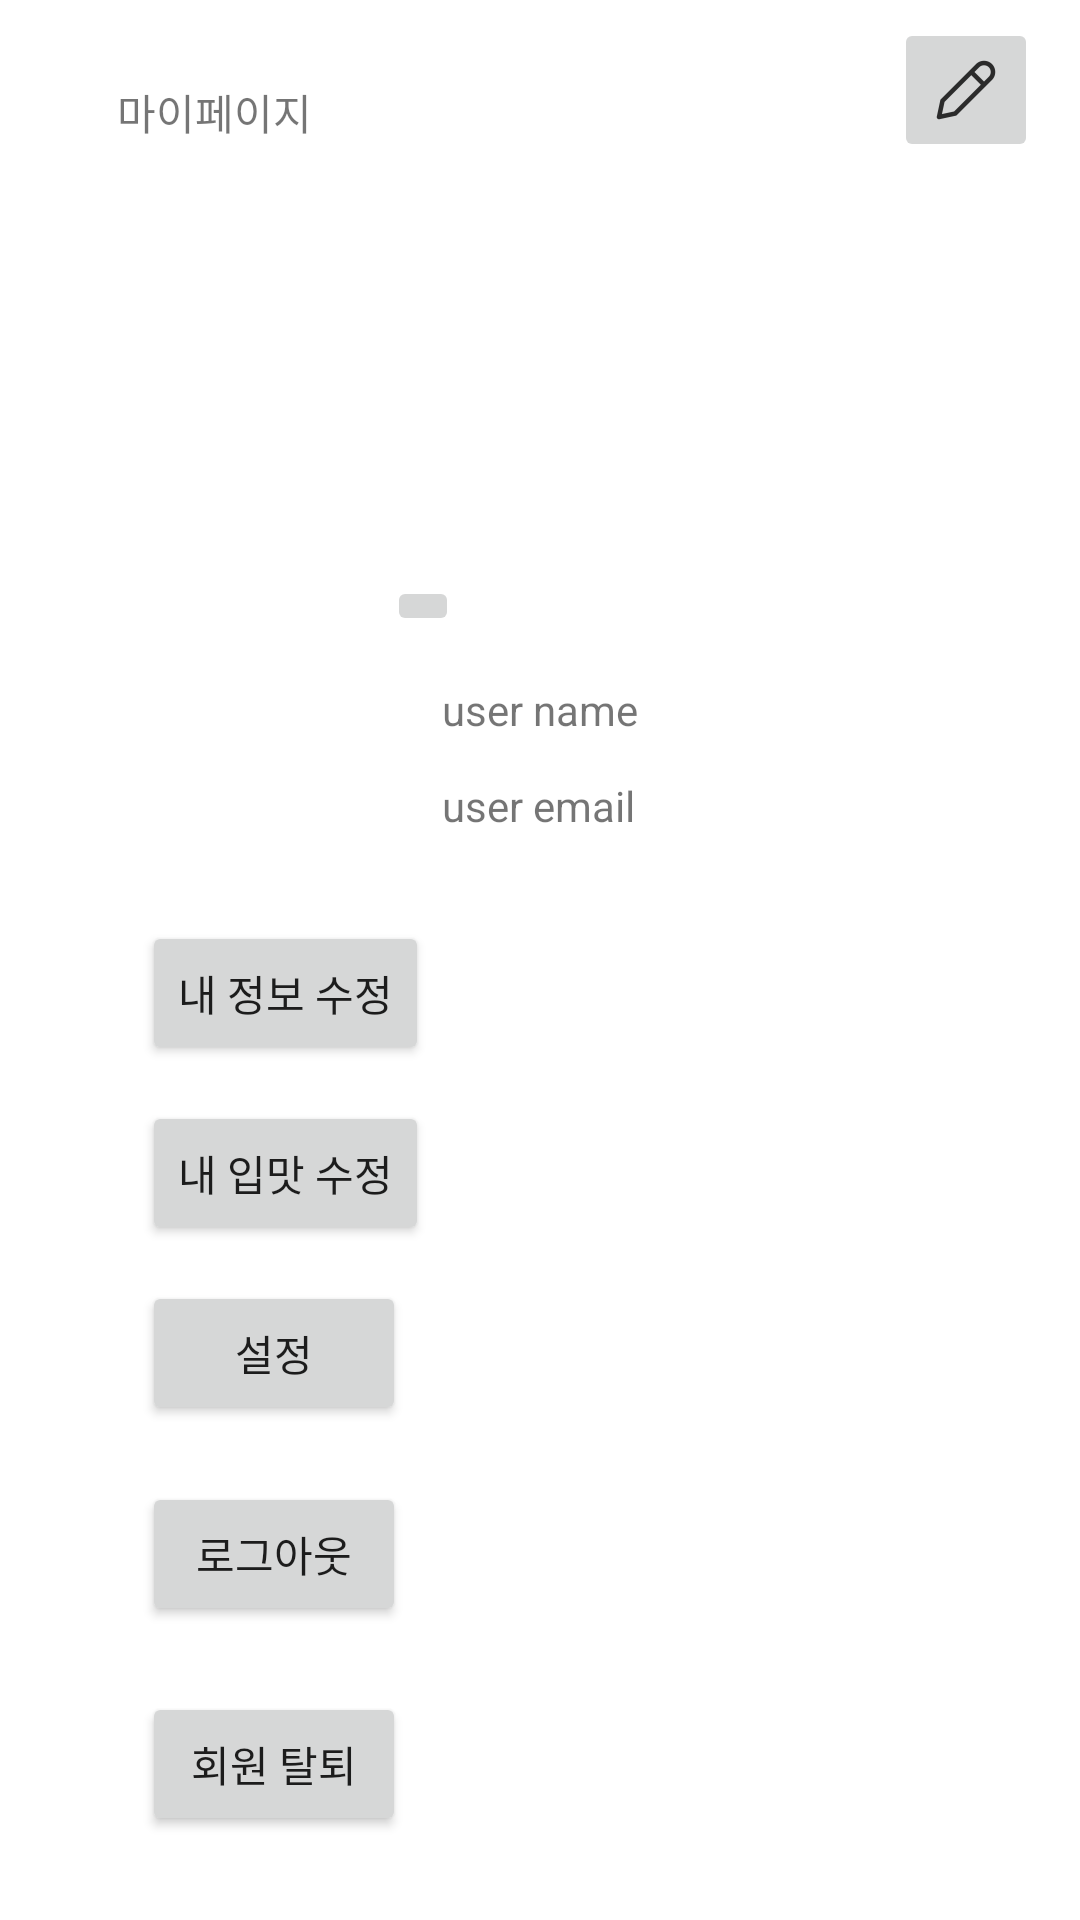

Produce the Android XML layout that renders to this screen, including the resource entries it uses.
<!-- AndroidManifest.xml: application theme AppTheme -->
<!-- res/layout/activity_my_page.xml -->
<?xml version="1.0" encoding="utf-8"?>
<androidx.constraintlayout.widget.ConstraintLayout xmlns:android="http://schemas.android.com/apk/res/android"
    xmlns:app="http://schemas.android.com/apk/res-auto"
    xmlns:tools="http://schemas.android.com/tools"
    android:layout_width="match_parent"
    android:layout_height="match_parent"
    tools:context=".activity.MyPage">

    <TextView
        android:id="@+id/textViewMyPageUserEmail"
        android:layout_width="wrap_content"
        android:layout_height="wrap_content"
        android:layout_marginTop="13dp"
        android:text="user email"
        app:layout_constraintStart_toStartOf="@+id/textViewMyPageUserName"
        app:layout_constraintTop_toBottomOf="@+id/textViewMyPageUserName" />

    <TextView
        android:id="@+id/textViewMyPageUserName"
        android:layout_width="wrap_content"
        android:layout_height="wrap_content"
        android:layout_marginBottom="61dp"
        android:text="user name"
        app:layout_constraintBottom_toTopOf="@+id/btnMyPageModifyMyInfo"
        app:layout_constraintEnd_toEndOf="parent"
        app:layout_constraintStart_toStartOf="parent" />

    <ImageButton
        android:id="@+id/ibtnMyPageProfileImage"
        android:layout_width="wrap_content"
        android:layout_height="wrap_content"
        android:layout_marginStart="25dp"
        android:layout_marginBottom="15dp"
        app:layout_constraintBottom_toTopOf="@+id/textViewMyPageUserName"
        app:layout_constraintStart_toEndOf="@+id/textViewTopView"
        tools:ignore="SpeakableTextPresentCheck"
        tools:srcCompat="@tools:sample/avatars" />

    <Button
        android:id="@+id/btnMyPageModifyMyInfo"
        android:layout_width="wrap_content"
        android:layout_height="wrap_content"
        android:layout_marginTop="307dp"
        android:layout_marginEnd="10dp"
        android:text="내 정보 수정"
        app:layout_constraintEnd_toEndOf="@+id/ibtnMyPageProfileImage"
        app:layout_constraintTop_toTopOf="parent" />

    <Button
        android:id="@+id/btnMyPageModifyMyFavor"
        android:layout_width="wrap_content"
        android:layout_height="wrap_content"
        android:layout_marginTop="12dp"
        android:text="내 입맛 수정"
        app:layout_constraintStart_toStartOf="@+id/btnMyPageModifyMyInfo"
        app:layout_constraintTop_toBottomOf="@+id/btnMyPageModifyMyInfo" />

    <Button
        android:id="@+id/btnMyPageOption"
        android:layout_width="wrap_content"
        android:layout_height="wrap_content"
        android:layout_marginTop="12dp"
        android:text="설정"
        app:layout_constraintStart_toStartOf="@+id/btnMyPageModifyMyFavor"
        app:layout_constraintTop_toBottomOf="@+id/btnMyPageModifyMyFavor" />

    <Button
        android:id="@+id/btnMyPageLogout"
        android:layout_width="wrap_content"
        android:layout_height="wrap_content"
        android:layout_marginTop="19dp"
        android:text="로그아웃"
        app:layout_constraintStart_toStartOf="@+id/btnMyPageOption"
        app:layout_constraintTop_toBottomOf="@+id/btnMyPageOption" />

    <Button
        android:id="@+id/btnMyPageDeleteUser"
        android:layout_width="wrap_content"
        android:layout_height="wrap_content"
        android:layout_marginTop="22dp"
        android:text="회원 탈퇴"
        app:layout_constraintStart_toStartOf="@+id/btnMyPageLogout"
        app:layout_constraintTop_toBottomOf="@+id/btnMyPageLogout" />

    <TextView
        android:id="@+id/textViewTopView"
        android:layout_width="wrap_content"
        android:layout_height="wrap_content"
        android:layout_marginStart="39dp"
        android:layout_marginTop="27dp"
        android:text="마이페이지"
        app:layout_constraintStart_toStartOf="parent"
        app:layout_constraintTop_toTopOf="parent" />

    <ImageButton
        android:id="@+id/imageButtonMyPageSetting"
        android:layout_width="wrap_content"
        android:layout_height="wrap_content"
        android:layout_marginTop="6dp"
        android:layout_marginEnd="14dp"
        android:minHeight="48dp"
        app:layout_constraintEnd_toEndOf="parent"
        app:layout_constraintTop_toTopOf="parent"
        app:srcCompat="@drawable/ic_edit_btn"
        tools:ignore="SpeakableTextPresentCheck" />

</androidx.constraintlayout.widget.ConstraintLayout>
<!-- resources referenced by this layout -->
<resources>
  <!-- drawable ic_edit_btn: png bitmap (drawable-hdpi, 450 bytes) -->
  <style name="AppTheme" parent="Theme.MaterialComponents.DayNight.NoActionBar">
          // Attributes from material Theme
          <item name="colorPrimary">@color/colorPrimary</item>
          <item name="colorPrimaryDark">@color/colorPrimaryDark</item>
  
          // Attributes from android framework
          <item name="android:windowBackground">#ffffff</item>
          <item name="android:windowActivityTransitions">true</item>
  
          // Attributes that I've defined
          <item name="colorImagePlaceHolder">@color/GR80</item>
          <item name="colorControlActivated">@color/main</item>
          <item name="colorAccent">@color/radioButtonClicked</item>
  
  
      </style>
  <color name="colorPrimary">#9cbee2</color>
  <color name="colorPrimaryDark">#062342</color>
  <color name="GR80">#ffffff</color>
  <color name="main">#FFEA7434</color>
  <color name="radioButtonClicked">#FFEA7434</color>
</resources>
